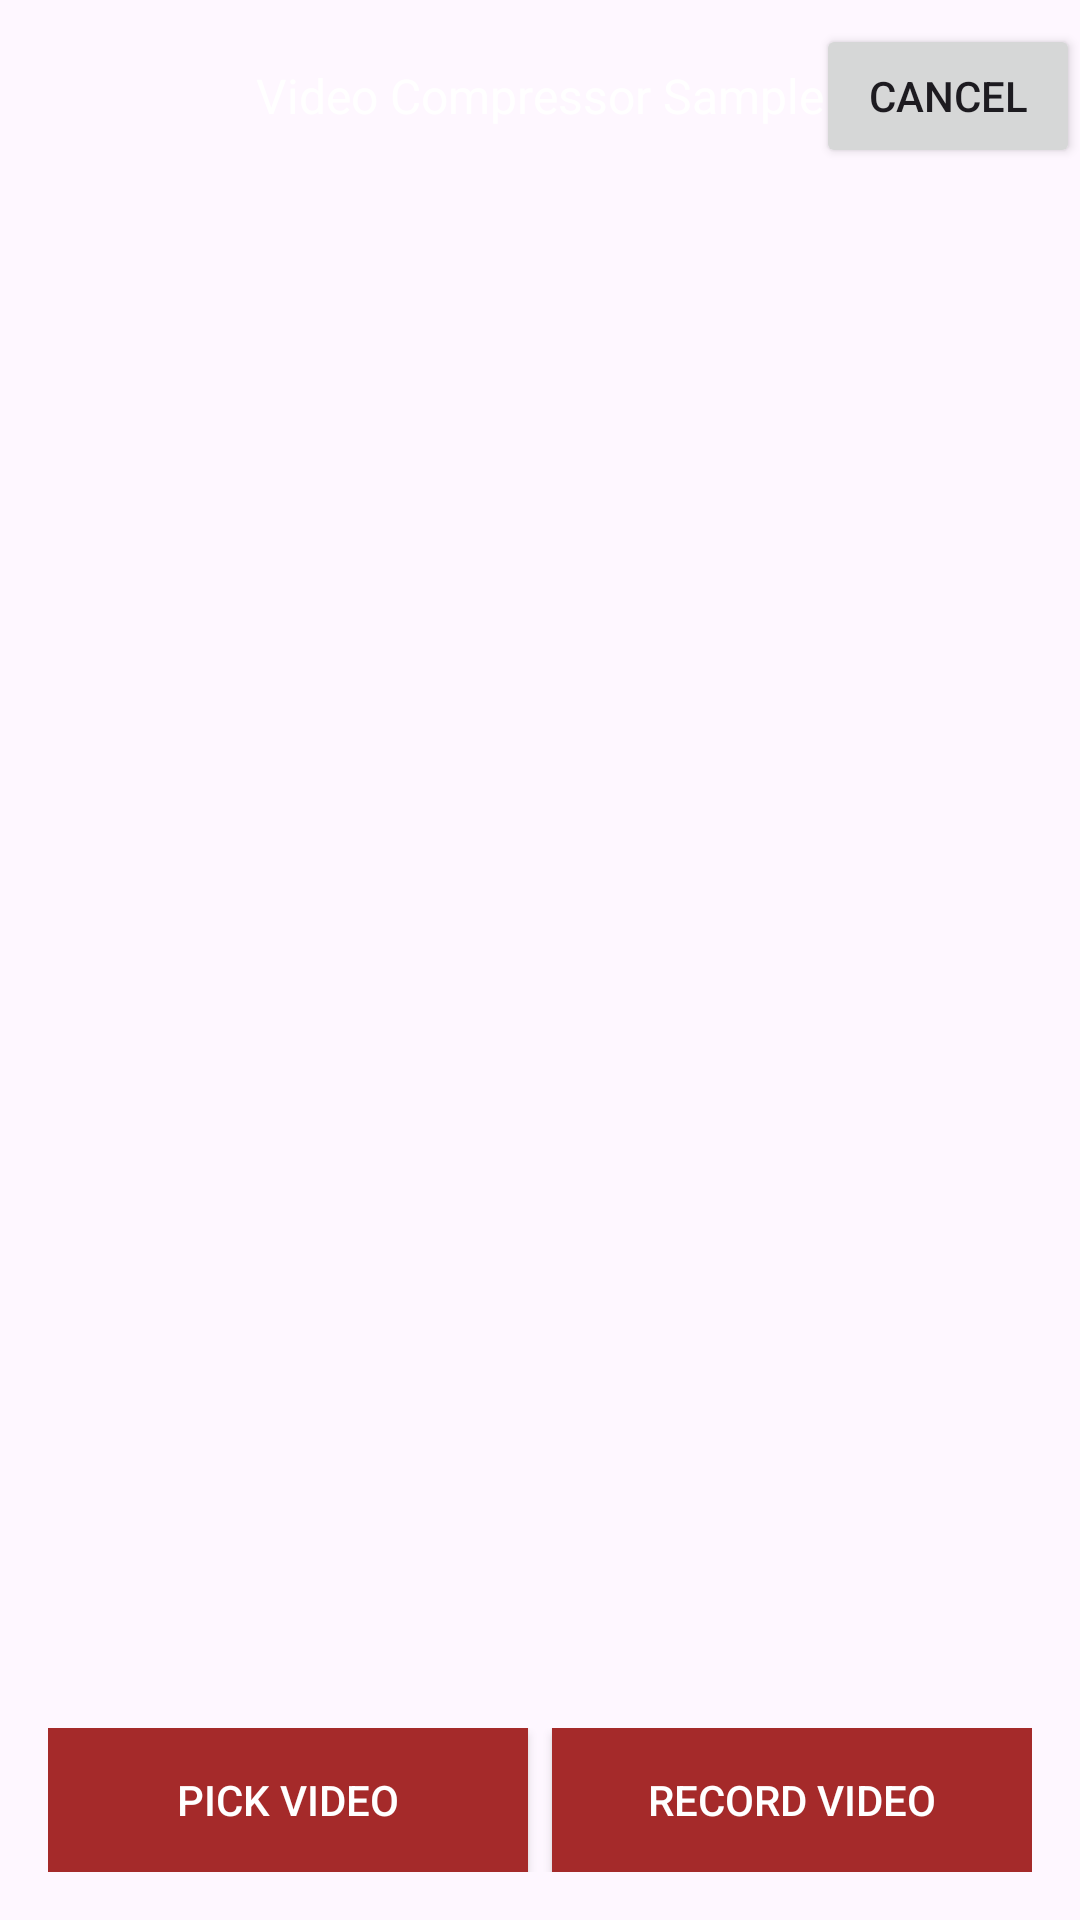

Produce the Android XML layout that renders to this screen, including the resource entries it uses.
<!-- AndroidManifest.xml: application theme Theme.VideoCompressor -->
<!-- res/layout/activity_main.xml -->
<?xml version="1.0" encoding="utf-8"?>
<androidx.constraintlayout.widget.ConstraintLayout xmlns:android="http://schemas.android.com/apk/res/android"
    xmlns:app="http://schemas.android.com/apk/res-auto"
    xmlns:tools="http://schemas.android.com/tools"
    android:layout_width="match_parent"
    android:layout_height="match_parent"
    tools:context=".MainActivity">

    <com.google.android.material.appbar.AppBarLayout
        android:id="@+id/appBarLayout"
        android:layout_width="match_parent"
        android:layout_height="wrap_content"
        android:theme="@style/AppTheme.AppBarOverlay"
        app:layout_constraintEnd_toEndOf="parent"
        app:layout_constraintStart_toStartOf="parent"
        app:layout_constraintTop_toTopOf="parent">

        <RelativeLayout
            android:id="@+id/toolbar"
            android:layout_width="match_parent"
            android:layout_height="?attr/actionBarSize"
            app:popupTheme="@style/AppTheme.PopupOverlay">

            <TextView
                android:id="@+id/title"
                android:layout_width="wrap_content"
                android:layout_height="wrap_content"
                android:layout_centerInParent="true"
                android:text="@string/home_title"
                android:textColor="@color/colorWhite"
                android:textSize="16sp" />

            <Button
                android:id="@+id/cancel"
                android:layout_width="wrap_content"
                android:layout_height="wrap_content"
                android:layout_alignParentEnd="true"
                android:layout_centerVertical="true"
                android:text="cancel" />
        </RelativeLayout>

    </com.google.android.material.appbar.AppBarLayout>


    <androidx.constraintlayout.widget.ConstraintLayout
        android:id="@+id/mainContents"
        android:layout_width="match_parent"
        android:layout_height="0dp"
        android:layout_margin="16dp"
        android:visibility="gone"
        app:layout_behavior="@string/appbar_scrolling_view_behavior"
        app:layout_constraintBottom_toTopOf="@+id/linearLayout"
        app:layout_constraintTop_toBottomOf="@+id/appBarLayout"
        tools:layout_editor_absoluteX="16dp">


        <androidx.recyclerview.widget.RecyclerView
            android:id="@+id/recyclerview"
            android:layout_width="match_parent"
            android:layout_height="match_parent"
            app:layout_constraintBottom_toBottomOf="parent"
            app:layout_constraintEnd_toEndOf="parent"
            app:layout_constraintStart_toStartOf="parent" />


    </androidx.constraintlayout.widget.ConstraintLayout>

    <LinearLayout
        android:id="@+id/linearLayout"
        android:layout_width="match_parent"
        android:layout_height="wrap_content"
        android:layout_gravity="bottom"
        android:orientation="horizontal"
        android:padding="16dp"
        app:layout_constraintBottom_toBottomOf="parent"
        app:layout_constraintEnd_toEndOf="parent"
        app:layout_constraintStart_toStartOf="parent">

        <androidx.appcompat.widget.AppCompatButton
            android:id="@+id/pickVideo"
            android:layout_width="0dp"
            android:layout_height="wrap_content"
            android:layout_marginEnd="8dp"
            android:layout_weight="1"
            android:background="@color/colorBrown"
            android:text="@string/pick_video"
            android:textColor="@color/colorWhite" />

        <androidx.appcompat.widget.AppCompatButton
            android:id="@+id/recordVideo"
            android:layout_width="0dp"
            android:layout_height="wrap_content"
            android:layout_weight="1"
            android:background="@color/colorBrown"
            android:text="@string/record_video"

            android:textColor="@color/white" />

    </LinearLayout>

</androidx.constraintlayout.widget.ConstraintLayout>
<!-- resources referenced by this layout -->
<resources>
  <color name="colorBrown">#A52A2A</color>
  <color name="colorWhite">#FFFFFF</color>
  <color name="white">#FFFFFFFF</color>
  <string name="home_title">Video Compressor Sample</string>
  <string name="pick_video">Pick Video</string>
  <string name="record_video">Record Video</string>
  <style name="Theme.VideoCompressor" parent="Base.Theme.VideoCompressor" />
  <style name="Base.Theme.VideoCompressor" parent="Theme.Material3.DayNight.NoActionBar">
          
          
      </style>
</resources>
